3-way image classification set "dataset_organized" from GitHub (prajugopal2005/drycocograding); label vocabulary: grade A, grade B, grade C.

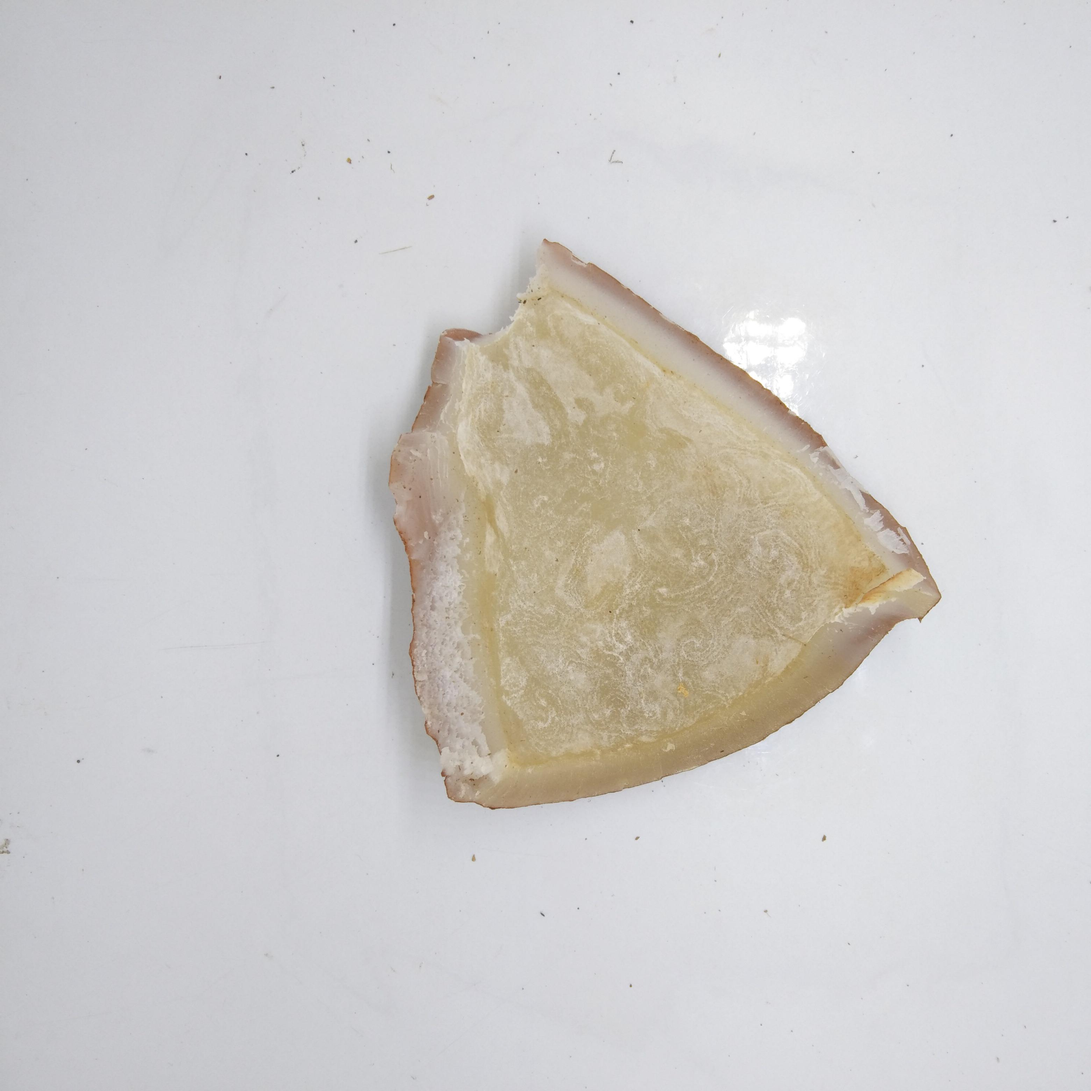
Label: grade A

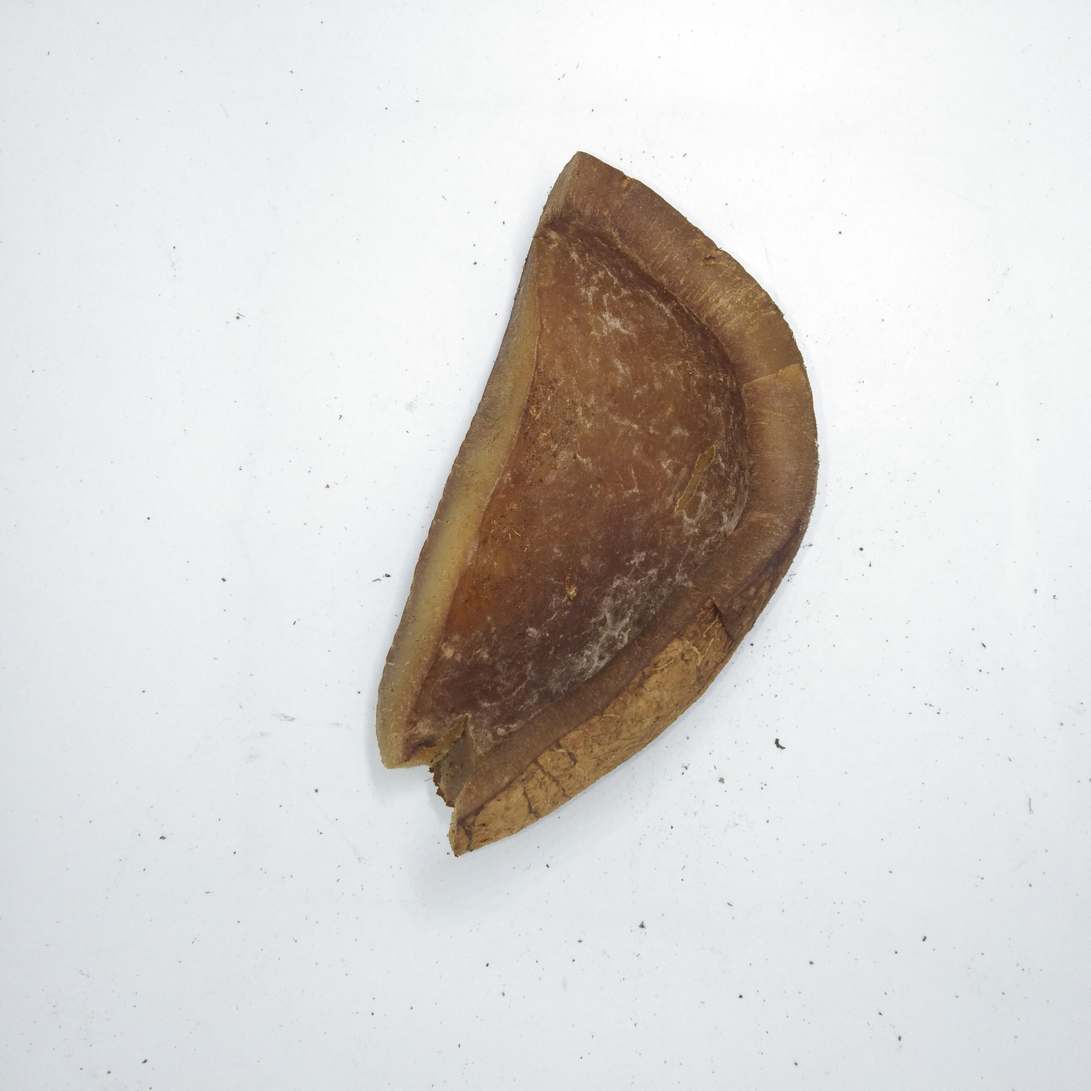
Label: grade C

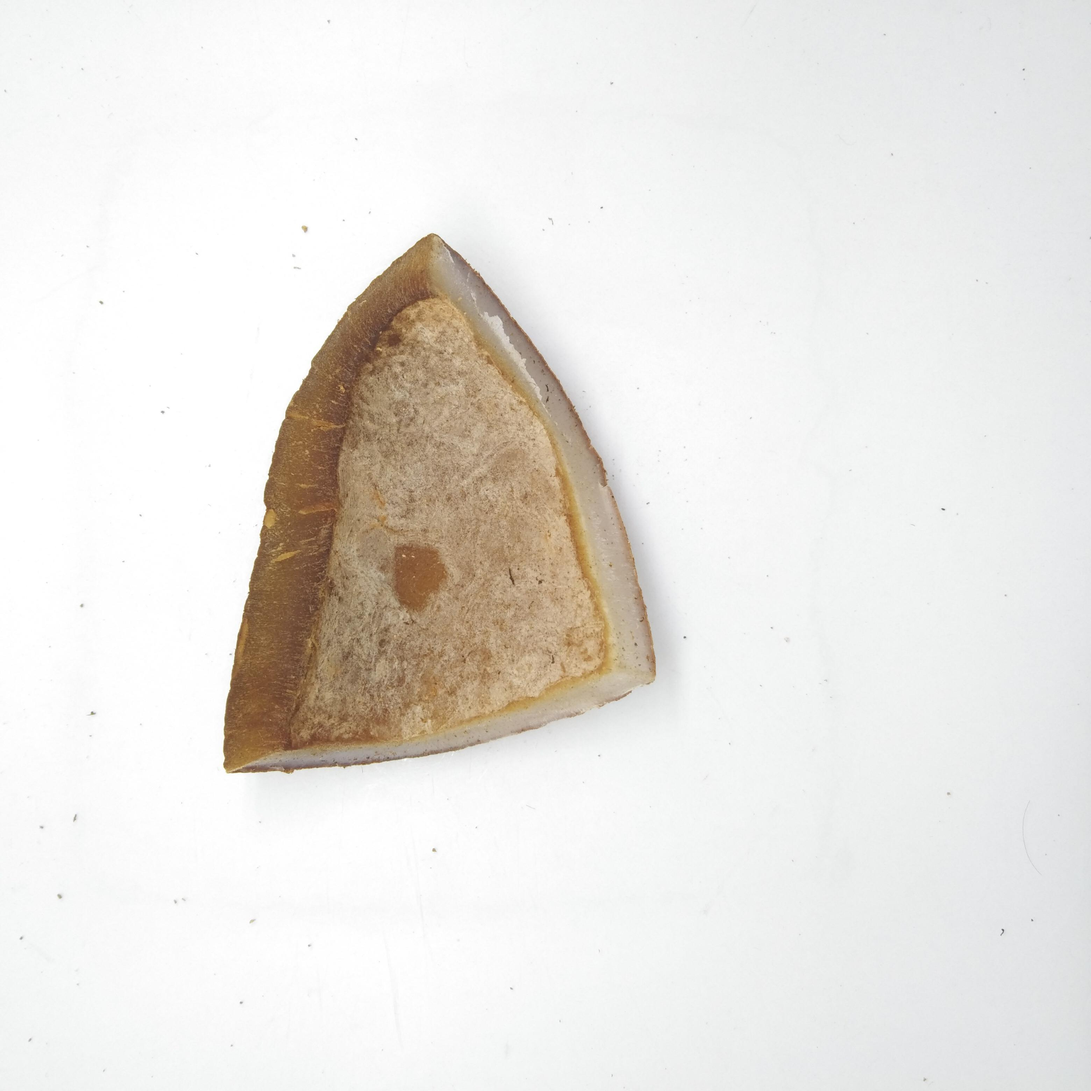
Label: grade B

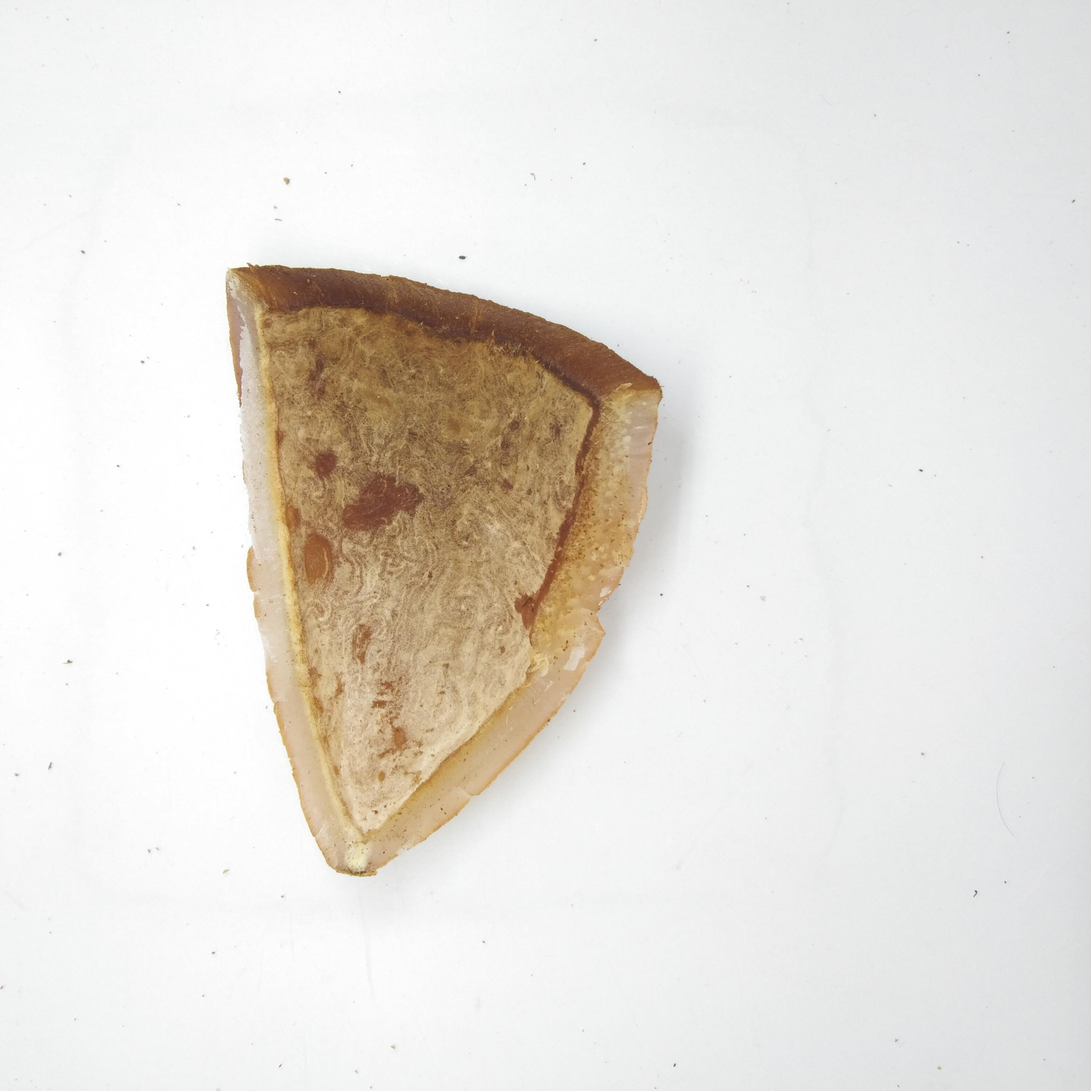
Label: grade B

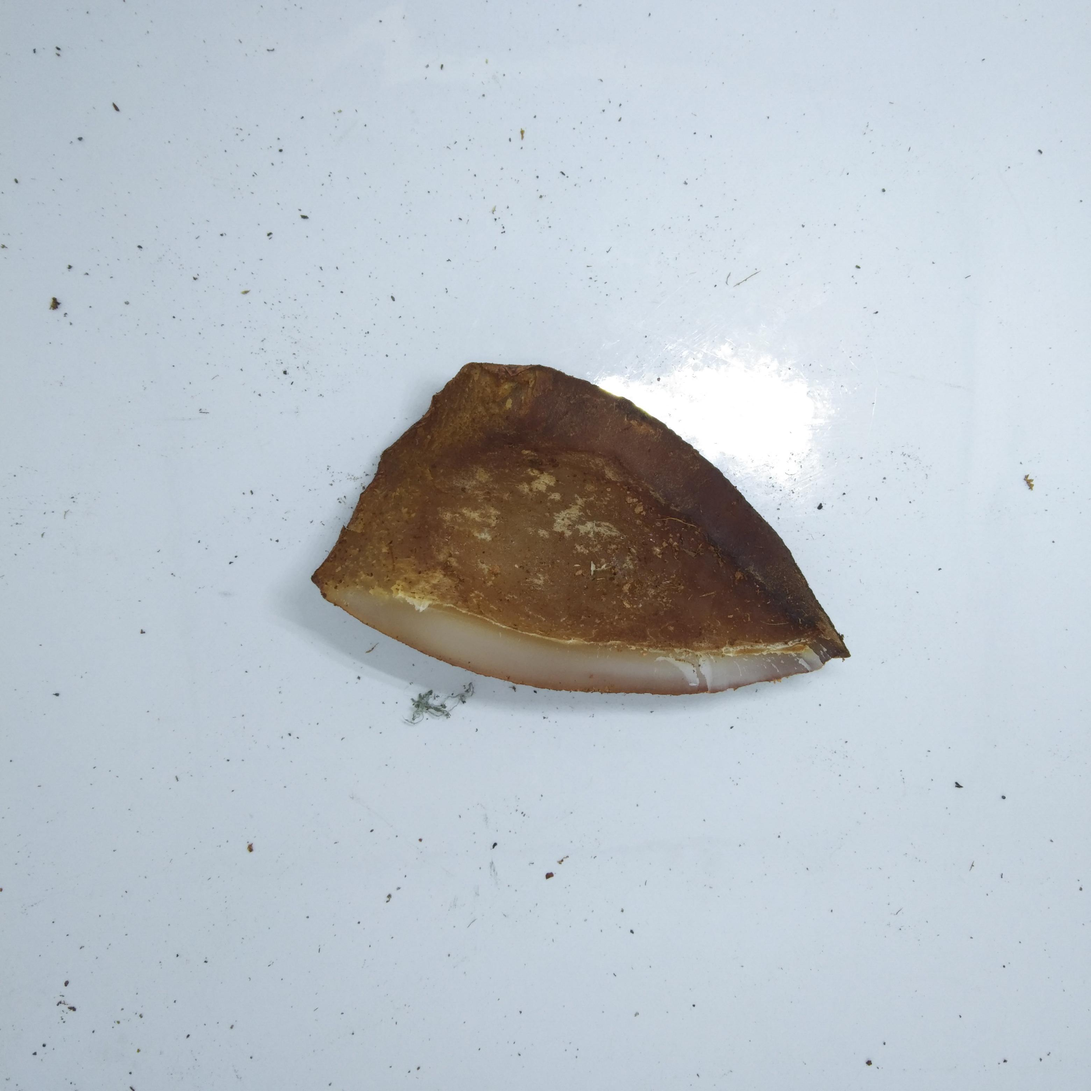
Label: grade C

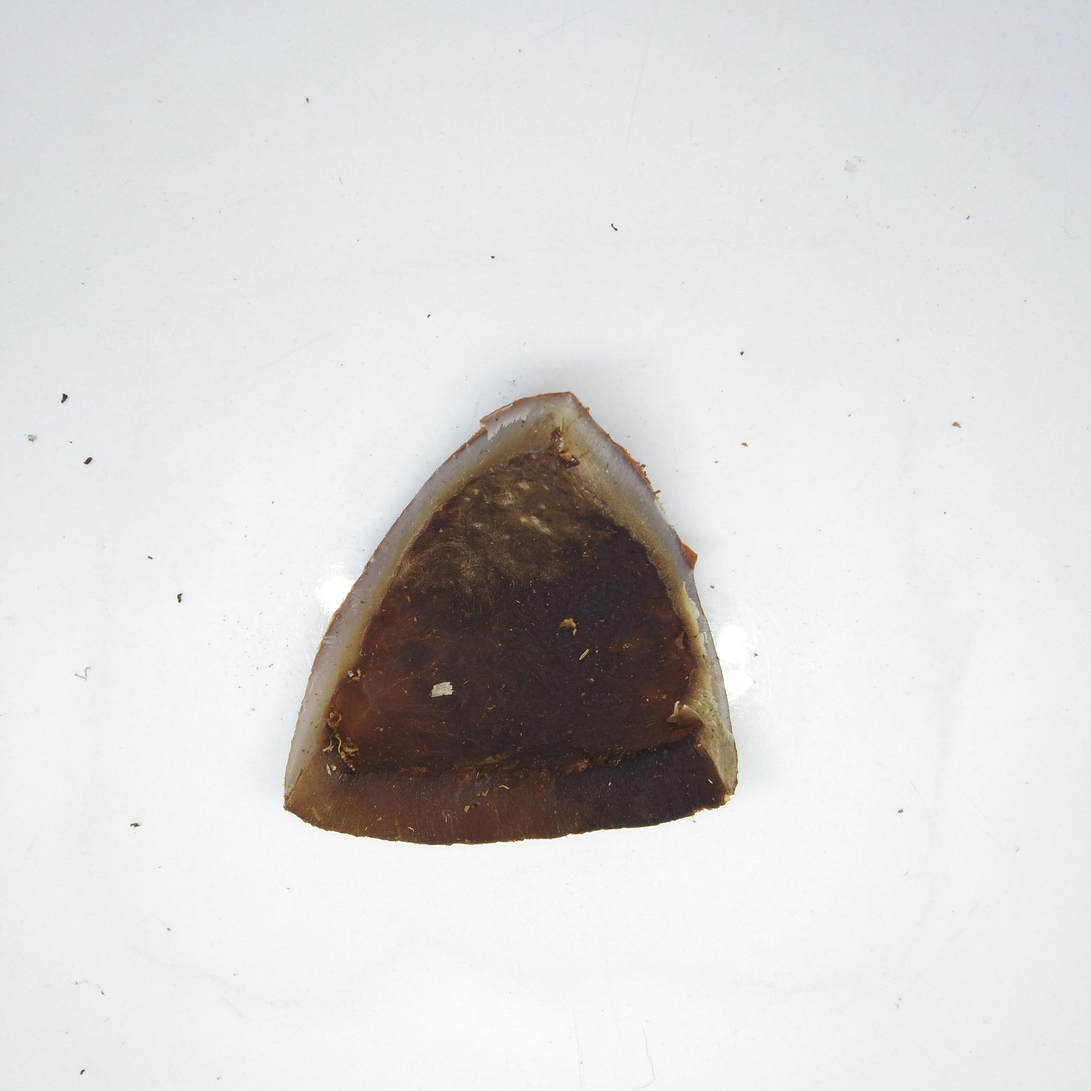
Label: grade C
